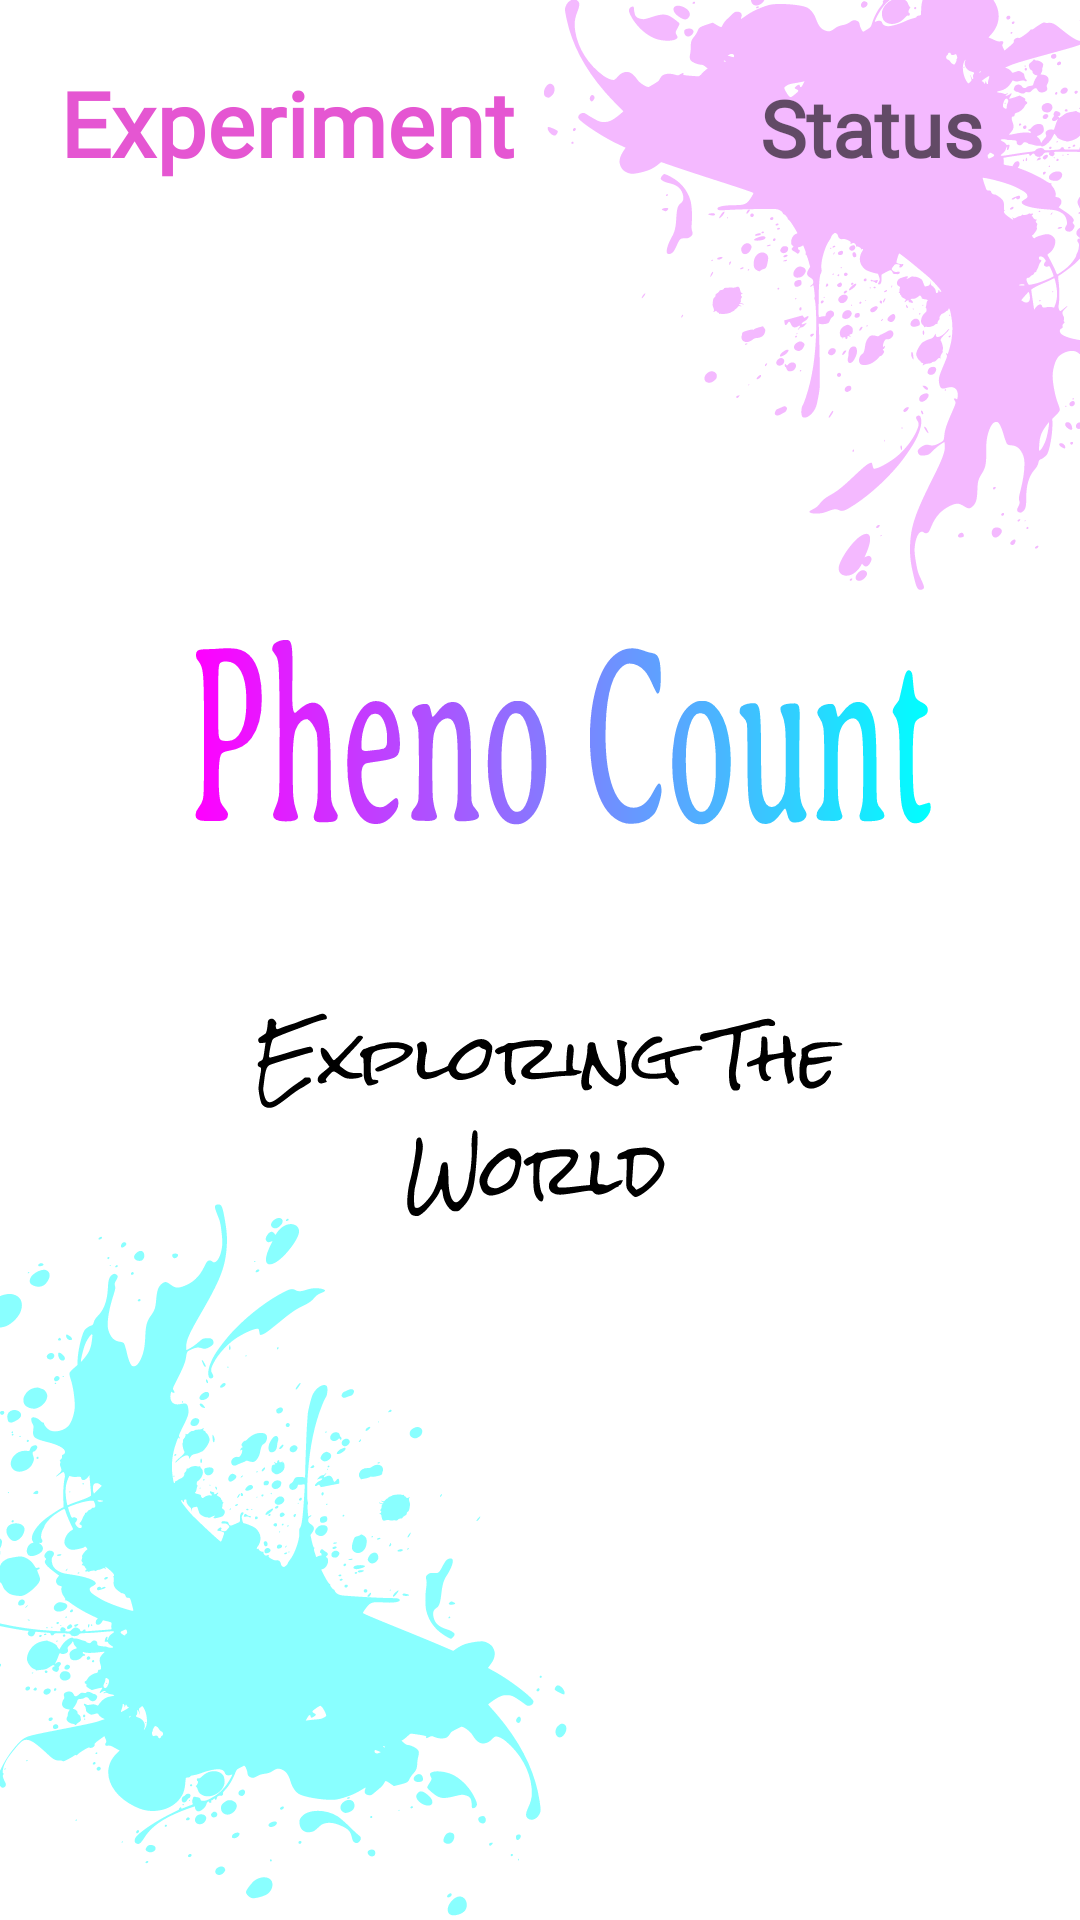

Produce the Android XML layout that renders to this screen, including the resource entries it uses.
<!-- AndroidManifest.xml: application theme SplashScreenTheme -->
<!-- res/layout/content.xml -->
<?xml version="1.0" encoding="utf-8"?>
<LinearLayout

    xmlns:android="http://schemas.android.com/apk/res/android"
    android:layout_width="match_parent"
    android:layout_height="wrap_content">

    <TextView
        android:id="@+id/expname"
        android:layout_width="221dp"
        android:layout_height="wrap_content"
        android:fontFamily="@font/open_sans_light"
        android:maxLength="20"
        android:padding="20dp"
        android:text="Experiment"
        android:textAlignment="textStart"
        android:textColor="#E556D2"
        android:textColorHint="#FFFFFF"
        android:textSize="30sp"
        android:textStyle="bold">

    </TextView>

    <TextView
        android:id="@+id/expstatus"
        android:layout_width="wrap_content"
        android:layout_height="match_parent"
        android:layout_weight="1"
        android:fontFamily="@font/open_sans_light"
        android:hint="Status"
        android:padding="25sp"
        android:paddingTop="50dp"
        android:textAlignment="center"
        android:textColor="#000000"
        android:textSize="26sp"
        android:textStyle="bold" />

</LinearLayout>
<!-- resources referenced by this layout -->
<resources>
  <style name="SplashScreenTheme" parent="Theme.MaterialComponents.Light.NoActionBar">
          <item name="android:windowBackground">@drawable/splash_screen</item>
          <item name="android:statusBarColor">@color/bar_blue</item>
      </style>
  <!-- drawable splash_screen (drawable) -->
  <?xml version="1.0" encoding="utf-8"?>
  <layer-list xmlns:android="http://schemas.android.com/apk/res/android">
      <item android:drawable = "@color/white"/>
  
  
      <item android:drawable = "@drawable/ic_figma1"/>
  
  </layer-list>
  <color name="bar_blue">#9CC2D5</color>
  <color name="white">#FFFFFFFF</color>
  <!-- drawable ic_figma1: vector/xml drawable (drawable, 240302 chars, omitted) -->
</resources>
